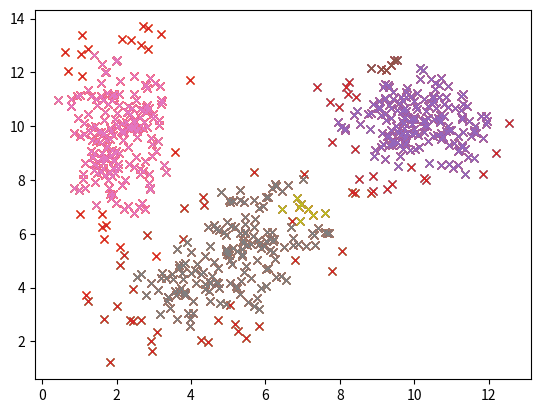

The matplotlib source for this figure:
import numpy as np
import matplotlib.pyplot as plt

num = 200
# 标准圆形
mean = [10,10]
cov = [[1,0],
       [0,1]] 
x1,y1 = np.random.multivariate_normal(mean,cov,num).T
plt.plot(x1,y1,'x')

# 椭圆，椭圆的轴向与坐标平行
mean = [2,10]
cov = [[0.5,0],
       [0,3]] 
x2,y2 = np.random.multivariate_normal(mean,cov,num).T
plt.plot(x2,y2,'x')

# 椭圆，但是椭圆的轴与坐标轴不一定平行
mean = [5,5]
cov = [[1,2.3],
       [2.3,1.4]] 
x3,y3 = np.random.multivariate_normal(mean,cov,num).T
plt.plot(x3,y3,'x')

X = np.concatenate((x1,x2,x3)).reshape(-1,1)
Y = np.concatenate((y1,y2,y3)).reshape(-1,1)
data = np.hstack((X, Y))
def findCoreObject(X,epsilon,minpts):
    m,n = X.shape
    distance = np.zeros((m,m))
    for i in range(m):
        for j in range(m):
            distance[i,j] = np.linalg.norm(X[i,:]-X[j,:])
            
    return np.where(np.sum(distance<epsilon,axis=1) > minpts)[0],distance

epsilon = 0.5
minpts = 4

CoreObject,distance = findCoreObject(data,epsilon,minpts)
core_points = data[CoreObject]
plt.plot(core_points[:,0],core_points[:,1],'x',c='r')

D = np.arange(len(data))
otherObject = np.setdiff1d(D,CoreObject)
other_points = data[otherObject]
plt.plot(other_points[:,0],other_points[:,1],'x')


Corelist = CoreObject

k = 0

T = D
result = []

# 对所有核心对象进行处理
while len(Corelist) > 0 :
    Old_T = T
    # 建立队列,存放与该核心对象密度相连的所有对象
    Q = [Corelist[0]]
    # 将已访问数据弹出未访问集合
    T = np.setdiff1d(T,Corelist[0])
    # 处理队列中的每一个元素
    while len(Q) >0 :
        q = int(Q.pop())
        # 如果对象是核心对象
        if np.intersect1d(CoreObject,q).size > 0 :
            Nq = np.where(distance[q] < epsilon)[0]
            Delta = np.intersect1d(Nq,T)
            # 将未处理过的邻域中的对象放到Q队列,等待处理
            Q = np.union1d(Q,Delta).tolist()
            # 将已访问数据弹出未访问集合
            T = np.setdiff1d(T,Delta)
    k += 1
    C = np.setdiff1d(Old_T,T)
    result.append(C)
    Corelist = np.setdiff1d(Corelist,C)

# 绘制聚类结果
for i in result:
    points = data[i]
    plt.plot(points[:,0],points[:,1],'x')
